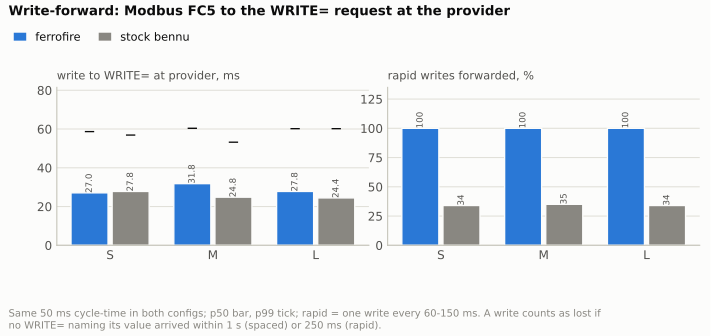

Source data for this figure (header and first rows):
profile, device, reps, spaced p50 ms, p95 ms, p99 ms, spaced lost of 60, rapid lost of 100, rapid p50 ms, write ack p50 us
S, ferrofire, 3, 27.0, 51.5, 58.7, 0, 0, 23.4, 309.5
S, stock bennu, 3, 27.8, 51.1, 56.9, 0, 66, 28.6, 369.7
M, ferrofire, 3, 31.8, 56.5, 60.4, 0, 0, 25.0, 298.2
M, stock bennu, 3, 24.8, 49.4, 53.2, 0, 65, 27.9, 238.3
L, ferrofire, 3, 27.8, 53.7, 60.2, 0, 0, 28.1, 301.5
L, stock bennu, 3, 24.4, 58.3, 60.2, 0, 66, 25.2, 302.8
